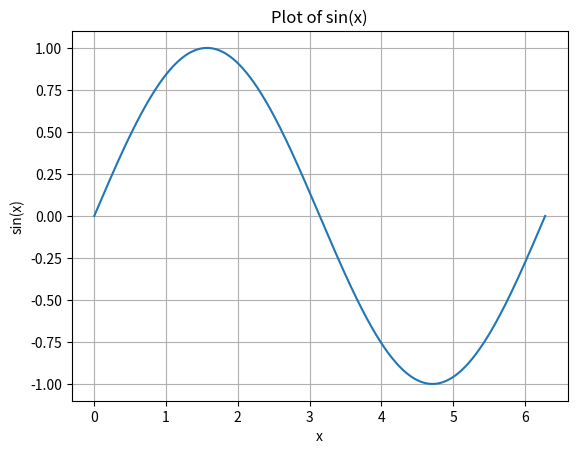

Source code (Python):
import numpy as np
import matplotlib.pyplot as plt

x = np.arange(0,2*np.pi,0.001)
y = np.sin(x)

plt.plot(x,y)
plt.title('Plot of sin(x)')
plt.xlabel('x')
plt.ylabel('sin(x)')
plt.grid()

plt.savefig('sinx_plot.png',bbox_inches = "tight")
plt.show()
